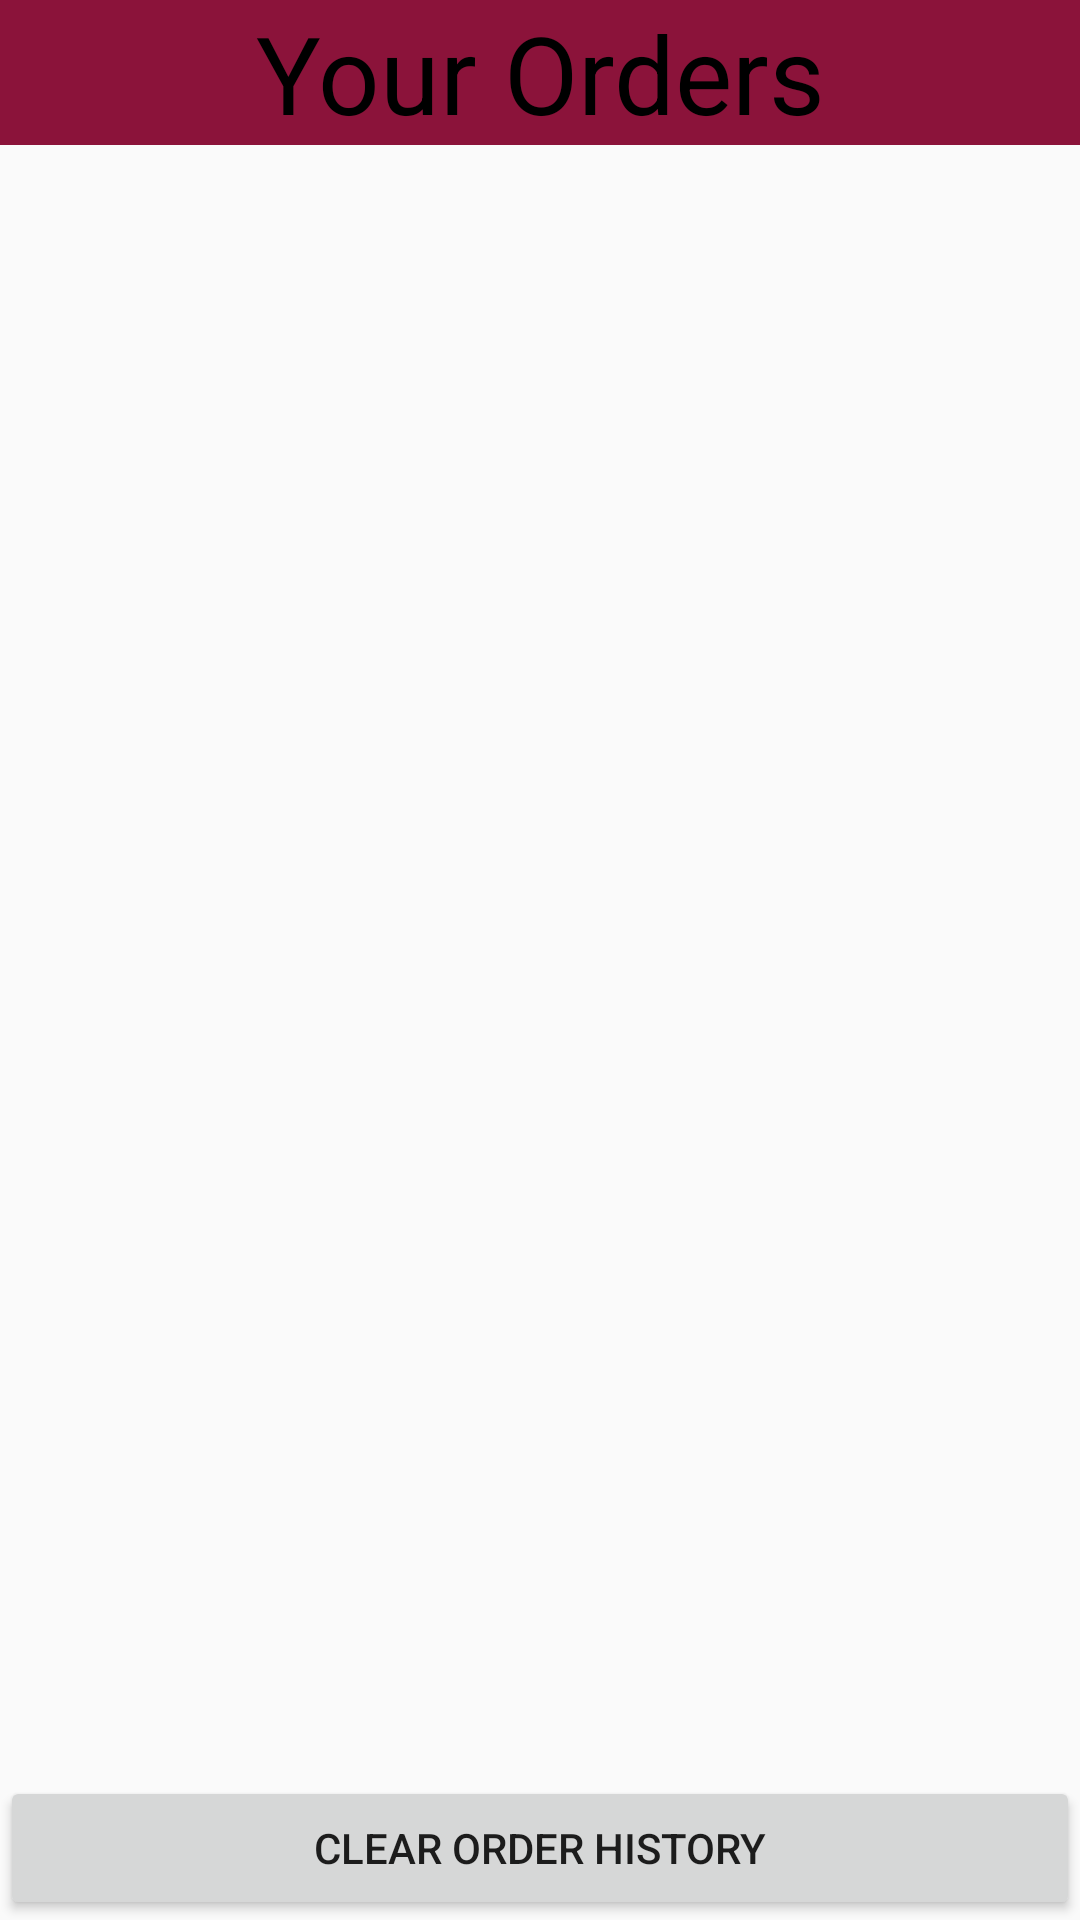

Android layout source for this screen:
<!-- AndroidManifest.xml: application theme AppTheme -->
<!-- res/layout/activity_your_orders.xml -->
<?xml version="1.0" encoding="utf-8"?>
<androidx.constraintlayout.widget.ConstraintLayout xmlns:android="http://schemas.android.com/apk/res/android"
    xmlns:app="http://schemas.android.com/apk/res-auto"
    xmlns:tools="http://schemas.android.com/tools"
    android:layout_width="match_parent"
    android:layout_height="match_parent"
    tools:context=".YourOrders">

    <TextView
        android:id="@+id/textView6"
        android:layout_width="0dp"
        android:layout_height="wrap_content"
        android:background="#EECF0B12"
        android:backgroundTint="#83032C"
        android:text="@string/your_orders"
        android:textAlignment="center"
        android:textColor="#000000"
        android:textSize="36sp"
        app:layout_constraintEnd_toEndOf="parent"
        app:layout_constraintStart_toStartOf="parent"
        app:layout_constraintTop_toTopOf="parent" />

    <androidx.recyclerview.widget.RecyclerView
        android:id="@+id/order_rec_view"
        android:layout_width="match_parent"
        android:layout_height="0dp"
        android:layout_marginTop="1dp"
        app:layout_constraintBottom_toTopOf="@+id/order_clear_orders"
        app:layout_constraintStart_toStartOf="parent"
        app:layout_constraintTop_toBottomOf="@+id/textView6" />

    <Button
        android:id="@+id/order_clear_orders"
        android:layout_width="0dp"
        android:layout_height="wrap_content"
        android:onClick="clearOrders"
        android:text="Clear Order History"
        app:layout_constraintBottom_toBottomOf="parent"
        app:layout_constraintEnd_toEndOf="parent"
        app:layout_constraintStart_toStartOf="parent" />
</androidx.constraintlayout.widget.ConstraintLayout>
<!-- resources referenced by this layout -->
<resources>
  <string name="your_orders">Your Orders</string>
  <style name="AppTheme" parent="Theme.AppCompat.Light.DarkActionBar">
          
          <item name="colorPrimary">@color/colorPrimary</item>
          <item name="colorPrimaryDark">@color/colorPrimaryDark</item>
          <item name="colorAccent">@color/colorAccent</item>
      </style>
  <color name="colorPrimary">#008577</color>
  <color name="colorPrimaryDark">#00574B</color>
  <color name="colorAccent">#ECE40A</color>
</resources>
